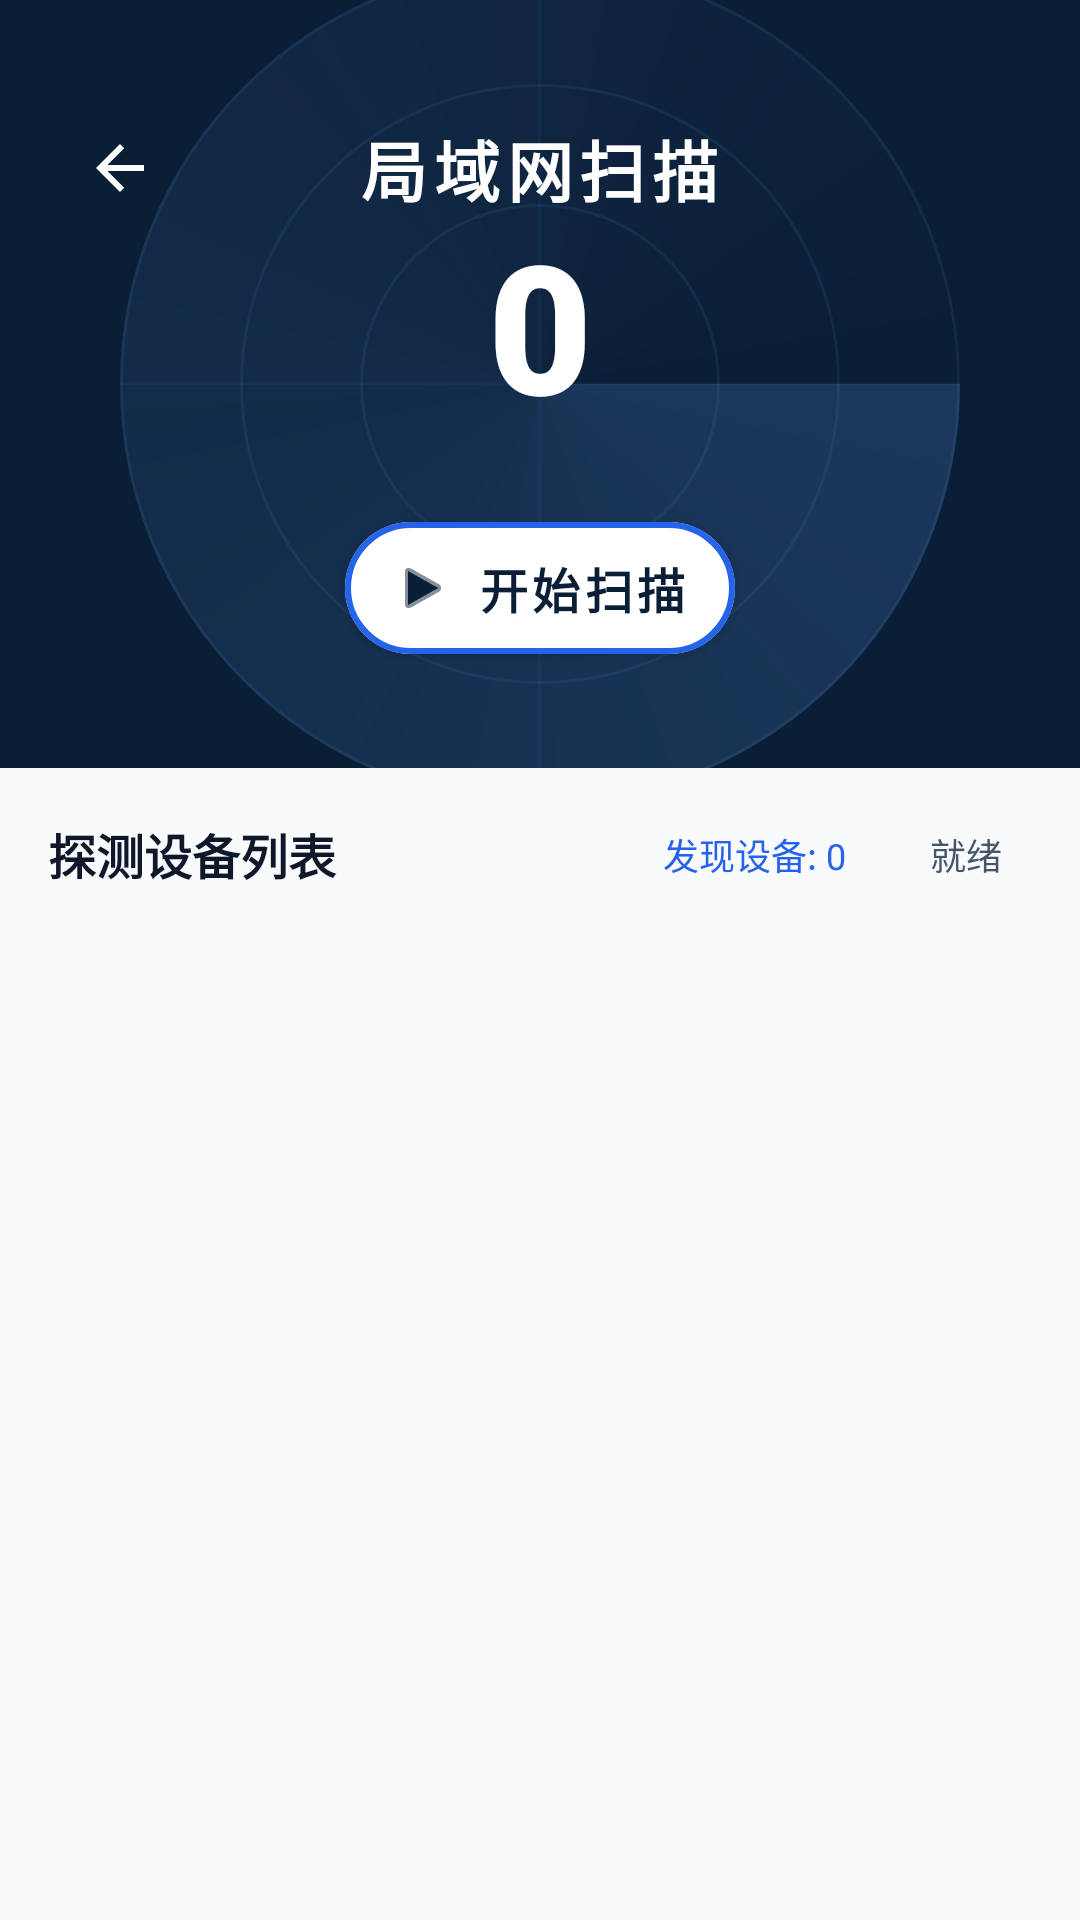

The Android layout XML behind this screen, and the referenced resources:
<!-- AndroidManifest.xml: application theme Theme.Signal_dectect -->
<!-- res/layout/activity_lan_device_scan.xml -->
<?xml version="1.0" encoding="utf-8"?>
<LinearLayout xmlns:android="http://schemas.android.com/apk/res/android"
    xmlns:app="http://schemas.android.com/apk/res-auto"
    android:layout_width="match_parent"
    android:layout_height="match_parent"
    android:orientation="vertical"
    android:background="#FFFFFF">

    
    <FrameLayout
        android:layout_width="match_parent"
        android:layout_height="0dp"
        android:layout_weight="2"
        android:background="#0A1E36">

        
        <View
            android:layout_width="280dp"
            android:layout_height="280dp"
            android:layout_gravity="center"
            android:background="@drawable/bg_radar_ring" />

        <View
            android:layout_width="200dp"
            android:layout_height="200dp"
            android:layout_gravity="center"
            android:background="@drawable/bg_radar_ring" />

        <View
            android:layout_width="120dp"
            android:layout_height="120dp"
            android:layout_gravity="center"
            android:background="@drawable/bg_radar_ring" />

        
        <View
            android:layout_width="280dp"
            android:layout_height="1dp"
            android:layout_gravity="center"
            android:background="#152563EB" />

        <View
            android:layout_width="1dp"
            android:layout_height="280dp"
            android:layout_gravity="center"
            android:background="#152563EB" />

        
        <View
            android:id="@+id/radar_sweep"
            android:layout_width="280dp"
            android:layout_height="280dp"
            android:layout_gravity="center"
            android:background="@drawable/bg_radar_sweep" />

        
        <TextView
            android:id="@+id/tv_title"
            android:layout_width="wrap_content"
            android:layout_height="wrap_content"
            android:layout_gravity="top|center_horizontal"
            android:layout_marginTop="40dp"
            android:text="局域网扫描"
            android:textSize="22sp"
            android:fontFamily="sans-serif-black"
            android:textColor="#FFFFFF"
            android:letterSpacing="0.1" />

        
        <TextView
            android:id="@+id/tv_large_device_count"
            android:layout_width="wrap_content"
            android:layout_height="wrap_content"
            android:layout_gravity="center"
            android:layout_marginBottom="20dp"
            android:text="0"
            android:textSize="60sp"
            android:fontFamily="sans-serif-black"
            android:textColor="#FFFFFF" />

        
        <ImageButton
            android:id="@+id/btn_back"
            android:layout_width="48dp"
            android:layout_height="48dp"
            android:layout_gravity="top|start"
            android:layout_marginTop="32dp"
            android:layout_marginStart="16dp"
            android:background="?android:attr/selectableItemBackgroundBorderless"
            android:src="?attr/homeAsUpIndicator"
            app:tint="#FFFFFF" />

        
        <com.google.android.material.button.MaterialButton
            android:id="@+id/btn_start_scan"
            android:layout_width="wrap_content"
            android:layout_height="56dp"
            android:layout_gravity="bottom|center_horizontal"
            android:layout_marginBottom="32dp"
            android:text="开始扫描"
            android:textSize="16sp"
            android:textColor="#0A1E36"
            android:fontFamily="sans-serif-black"
            app:backgroundTint="#FFFFFF"
            app:cornerRadius="28dp"
            app:icon="@android:drawable/ic_media_play"
            app:iconTint="#0A1E36"
            app:iconSize="20dp"
            app:strokeWidth="2dp"
            app:strokeColor="#2563EB"
            app:elevation="8dp" />

    </FrameLayout>

    
    <LinearLayout
        android:layout_width="match_parent"
        android:layout_height="0dp"
        android:layout_weight="3"
        android:orientation="vertical"
        android:background="#F8FAFC"
        android:paddingHorizontal="16dp"
        android:paddingTop="16dp">

        
        <ProgressBar
            android:id="@+id/progress_bar"
            style="?android:attr/progressBarStyleHorizontal"
            android:layout_width="match_parent"
            android:layout_height="4dp"
            android:indeterminate="true"
            android:visibility="gone"
            android:layout_marginTop="-16dp"
            android:layout_marginBottom="12dp" />

        
        <LinearLayout
            android:layout_width="match_parent"
            android:layout_height="wrap_content"
            android:orientation="horizontal"
            android:gravity="center_vertical"
            android:layout_marginBottom="12dp">

            <TextView
                android:layout_width="0dp"
                android:layout_height="wrap_content"
                android:layout_weight="1"
                android:text="探测设备列表"
                android:textSize="16sp"
                android:fontFamily="sans-serif-black"
                android:textColor="#0F172A" />

            
            <TextView
                android:id="@+id/tv_device_count"
                android:layout_width="wrap_content"
                android:layout_height="wrap_content"
                android:text="发现设备: 0"
                android:textColor="#2563EB"
                android:background="@drawable/bg_pill_blue"
                android:paddingHorizontal="10dp"
                android:paddingVertical="4dp"
                android:textSize="12sp"
                android:fontFamily="sans-serif-bold" />

            <Space
                android:layout_width="8dp"
                android:layout_height="wrap_content" />

            
            <TextView
                android:id="@+id/tv_status"
                android:layout_width="wrap_content"
                android:layout_height="wrap_content"
                android:text="就绪"
                android:textColor="#475569"
                android:background="@drawable/bg_pill_gray"
                android:paddingHorizontal="10dp"
                android:paddingVertical="4dp"
                android:textSize="12sp"
                android:fontFamily="sans-serif-bold" />
        </LinearLayout>

        
        <androidx.recyclerview.widget.RecyclerView
            android:id="@+id/recycler_view"
            android:layout_width="match_parent"
            android:layout_height="match_parent"
            android:clipToPadding="false"
            android:paddingBottom="40dp" />

    </LinearLayout>

</LinearLayout>
<!-- resources referenced by this layout -->
<resources>
  <!-- drawable bg_radar_ring (drawable) -->
  <?xml version="1.0" encoding="utf-8"?>
  <shape xmlns:android="http://schemas.android.com/apk/res/android"
      android:shape="oval">
      <solid android:color="#00000000" />
      <stroke
          android:width="1dp"
          android:color="#1560A5FA" />
  </shape>
  <!-- drawable bg_radar_sweep (drawable) -->
  <?xml version="1.0" encoding="utf-8"?>
  <shape xmlns:android="http://schemas.android.com/apk/res/android"
      android:shape="oval">
      <gradient
          android:type="sweep"
          android:startColor="#3060A5FA"
          android:endColor="#0060A5FA" />
  </shape>
  <style name="Theme.Signal_dectect" parent="Theme.MaterialComponents.DayNight.NoActionBar">
          
          <item name="colorPrimary">@color/primary</item>
          <item name="colorPrimaryVariant">@color/primary_variant</item>
          <item name="colorOnPrimary">@color/on_primary</item>
          
          
          <item name="colorSecondary">@color/secondary</item>
          <item name="colorSecondaryVariant">@color/secondary_variant</item>
          <item name="colorOnSecondary">@color/on_secondary</item>
          
          
          <item name="android:windowBackground">@color/background</item>
          <item name="colorSurface">@color/surface</item>
          
          
          <item name="android:statusBarColor">@color/background</item>
          <item name="android:windowLightStatusBar">true</item>
          
          
      </style>
  <color name="primary">#2563EB</color>
  <color name="primary_variant">#1D4ED8</color>
  <color name="on_primary">#FFFFFF</color>
  <color name="secondary">#0EA5E9</color>
  <color name="secondary_variant">#0284C7</color>
  <color name="on_secondary">#FFFFFF</color>
  <color name="background">#F8FAFC</color>
  <color name="surface">#FFFFFF</color>
</resources>
